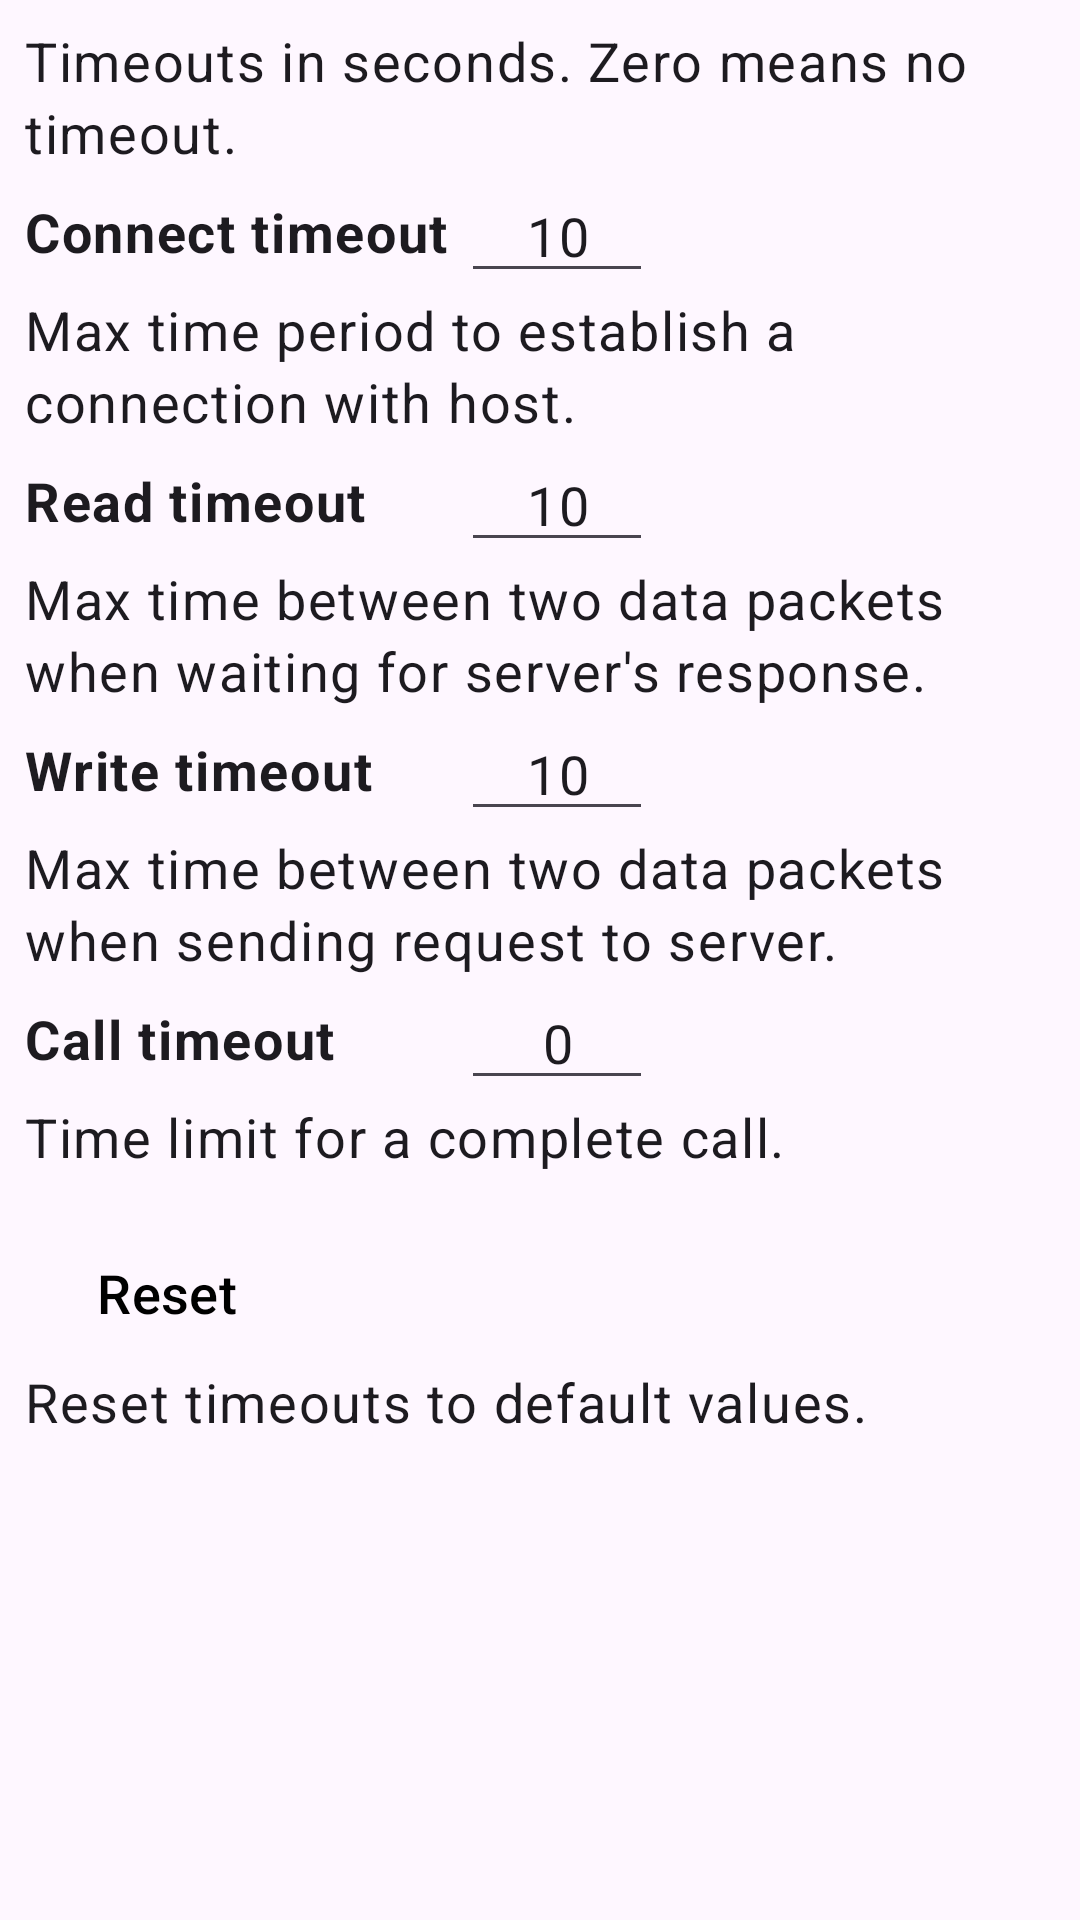

Produce the Android XML layout that renders to this screen, including the resource entries it uses.
<!-- AndroidManifest.xml: application theme Theme.ofeed_sidroid_connector -->
<!-- res/layout/settings_http_timeouts_dialog.xml -->
<?xml version="1.0" encoding="utf-8"?>
<androidx.core.widget.NestedScrollView xmlns:android="http://schemas.android.com/apk/res/android"
    xmlns:app="http://schemas.android.com/apk/res-auto"
    android:layout_width="match_parent"
    android:layout_height="wrap_content"
    xmlns:tools="http://schemas.android.com/tools" >

    

    <androidx.constraintlayout.widget.ConstraintLayout
        android:layout_width="match_parent"
        android:layout_height="wrap_content"
        android:layout_marginStart="8dp"
        android:layout_marginEnd="8dp"
        android:layout_marginTop="8dp"
        tools:ignore="HardcodedText,ContentDescription,LabelFor" >

        <TextView
            android:id="@+id/settings_http_timeout_text"
            style="@style/medium_wrap_content"
            android:text="@string/http_timeouts_help"
            app:layout_constraintStart_toStartOf="parent"
            app:layout_constraintTop_toTopOf="parent" />

        
        <TextView
            android:id="@+id/settings_http_connect_timeout_text"
            style="@style/medium_bold_wrap_content"
            android:text="@string/http_timeout_connect"
            app:layout_constraintStart_toStartOf="parent"
            app:layout_constraintTop_toTopOf="@id/settings_http_connect_timeout"
            app:layout_constraintBottom_toBottomOf="@id/settings_http_connect_timeout" />
        <EditText
            android:id="@+id/settings_http_connect_timeout"
            style="@style/medium_wrap_content"
            android:minWidth="64dp"
            android:ellipsize="none"
            android:inputType="number"
            android:singleLine="true"
            android:gravity="center_horizontal"
            android:text="10"
            android:importantForAutofill="no"
            app:layout_constraintStart_toEndOf="@id/settings_http_timeout_barrier"
            app:layout_constraintTop_toBottomOf="@id/settings_http_timeout_text" />
        <TextView
            android:id="@+id/settings_http_connect_timeout_help"
            style="@style/medium_wrap_content"
            android:text="@string/http_timeout_connect_help"
            app:layout_constraintStart_toStartOf="parent"
            app:layout_constraintTop_toBottomOf="@id/settings_http_connect_timeout" />

        
        <TextView
            android:id="@+id/settings_http_read_timeout_text"
            style="@style/medium_bold_wrap_content"
            android:text="@string/http_timeout_read"
            app:layout_constraintStart_toStartOf="parent"
            app:layout_constraintTop_toTopOf="@id/settings_http_read_timeout"
            app:layout_constraintBottom_toBottomOf="@id/settings_http_read_timeout" />
        <EditText
            android:id="@+id/settings_http_read_timeout"
            style="@style/medium_wrap_content"
            android:minWidth="64dp"
            android:ellipsize="none"
            android:inputType="number"
            android:singleLine="true"
            android:gravity="center_horizontal"
            android:text="10"
            android:importantForAutofill="no"
            app:layout_constraintStart_toEndOf="@id/settings_http_timeout_barrier"
            app:layout_constraintTop_toBottomOf="@id/settings_http_connect_timeout_help" />
        <TextView
            android:id="@+id/settings_http_read_timeout_help"
            style="@style/medium_wrap_content"
            android:text="@string/http_timeout_read_help"
            app:layout_constraintStart_toStartOf="parent"
            app:layout_constraintTop_toBottomOf="@id/settings_http_read_timeout" />

        
        <TextView
            android:id="@+id/settings_http_write_timeout_text"
            style="@style/medium_bold_wrap_content"
            android:text="@string/http_timeout_write"
            app:layout_constraintStart_toStartOf="parent"
            app:layout_constraintTop_toTopOf="@id/settings_http_write_timeout"
            app:layout_constraintBottom_toBottomOf="@id/settings_http_write_timeout" />
        <EditText
            android:id="@+id/settings_http_write_timeout"
            style="@style/medium_wrap_content"
            android:minWidth="64dp"
            android:ellipsize="none"
            android:inputType="number"
            android:singleLine="true"
            android:gravity="center_horizontal"
            android:text="10"
            android:importantForAutofill="no"
            app:layout_constraintStart_toEndOf="@id/settings_http_timeout_barrier"
            app:layout_constraintTop_toBottomOf="@id/settings_http_read_timeout_help" />
        <TextView
            android:id="@+id/settings_http_write_timeout_help"
            style="@style/medium_wrap_content"
            android:text="@string/http_timeout_write_help"
            app:layout_constraintStart_toStartOf="parent"
            app:layout_constraintTop_toBottomOf="@id/settings_http_write_timeout" />

        
        <TextView
            android:id="@+id/settings_http_call_timeout_text"
            style="@style/medium_bold_wrap_content"
            android:text="@string/http_timeout_call"
            app:layout_constraintStart_toStartOf="parent"
            app:layout_constraintTop_toTopOf="@id/settings_http_call_timeout"
            app:layout_constraintBottom_toBottomOf="@id/settings_http_call_timeout" />
        <EditText
            android:id="@+id/settings_http_call_timeout"
            style="@style/medium_wrap_content"
            android:minWidth="64dp"
            android:ellipsize="none"
            android:inputType="number"
            android:singleLine="true"
            android:gravity="center_horizontal"
            android:text="0"
            android:importantForAutofill="no"
            app:layout_constraintStart_toEndOf="@id/settings_http_timeout_barrier"
            app:layout_constraintTop_toBottomOf="@id/settings_http_write_timeout_help" />
        <TextView
            android:id="@+id/settings_http_call_timeout_help"
            style="@style/medium_wrap_content"
            android:text="@string/http_timeout_call_help"
            app:layout_constraintStart_toStartOf="parent"
            app:layout_constraintTop_toBottomOf="@id/settings_http_call_timeout" />

        <androidx.constraintlayout.widget.Barrier
            android:id="@+id/settings_http_timeout_barrier"
            android:layout_width="wrap_content"
            android:layout_height="wrap_content"
            app:barrierMargin="4dp"
            app:barrierDirection="end"
            app:constraint_referenced_ids="settings_http_connect_timeout_text,
            settings_http_read_timeout_text,settings_http_write_timeout_text,
            settings_http_call_timeout_text," />

        <Button
            android:id="@+id/settings_http_reset_timeouts"
            style="@style/button_style"
            android:layout_marginTop="16dp"
            app:layout_constraintStart_toStartOf="parent"
            android:text="@string/reset"
            app:layout_constraintTop_toBottomOf="@id/settings_http_call_timeout_help" />
        <TextView
            android:id="@+id/settings_http_reset_timeouts_help"
            style="@style/medium_wrap_content"
            android:text="@string/http_timeouts_defaults_help"
            app:layout_constraintStart_toStartOf="parent"
            app:layout_constraintTop_toBottomOf="@id/settings_http_reset_timeouts" />

    </androidx.constraintlayout.widget.ConstraintLayout>
</androidx.core.widget.NestedScrollView>
<!-- resources referenced by this layout -->
<resources>
  <string name="http_timeout_call" tools:ignore="MissingTranslation">Call timeout</string>
  <string name="http_timeout_call_help" tools:ignore="MissingTranslation">Time limit for a complete call.</string>
  <string name="http_timeout_connect" tools:ignore="MissingTranslation">Connect timeout</string>
  <string name="http_timeout_connect_help" tools:ignore="MissingTranslation">Max time period to establish a connection with host.</string>
  <string name="http_timeout_read" tools:ignore="MissingTranslation">Read timeout</string>
  <string name="http_timeout_read_help" tools:ignore="MissingTranslation">Max time between two data packets when waiting for server\'s response.</string>
  <string name="http_timeout_write" tools:ignore="MissingTranslation">Write timeout</string>
  <string name="http_timeout_write_help" tools:ignore="MissingTranslation">Max time between two data packets when sending request to server.</string>
  <string name="http_timeouts_defaults_help" tools:ignore="MissingTranslation">Reset timeouts to default values.</string>
  <string name="http_timeouts_help" tools:ignore="MissingTranslation">Timeouts in seconds. Zero means no timeout.</string>
  <string name="reset">Reset</string>
  <style name="button_style" parent="Widget.Material3.Button">
          
          <item name="android:layout_width">wrap_content</item>
          <item name="android:layout_height">wrap_content</item>
          <item name="android:textSize">18sp</item>
          
          <item name="android:textColor">@color/button_text_color</item>
          <item name="android:backgroundTint">@color/button_tint_color</item>
      </style>
  <style name="medium_bold_wrap_content" parent="medium_wrap_content">
          <item name="android:textStyle">bold</item>
      </style>
  <style name="medium_wrap_content" parent="TextAppearance.Material3.BodyLarge">
          <item name="android:layout_width">wrap_content</item>
          <item name="android:layout_height">wrap_content</item>
          <item name="android:textSize">18sp</item>
      </style>
  <style name="Theme.ofeed_sidroid_connector" parent="Base.Theme.ofeed_sidroid_connector" />
  <style name="Base.Theme.ofeed_sidroid_connector" parent="Theme.Material3.DayNight.NoActionBar">
          
      </style>
</resources>
